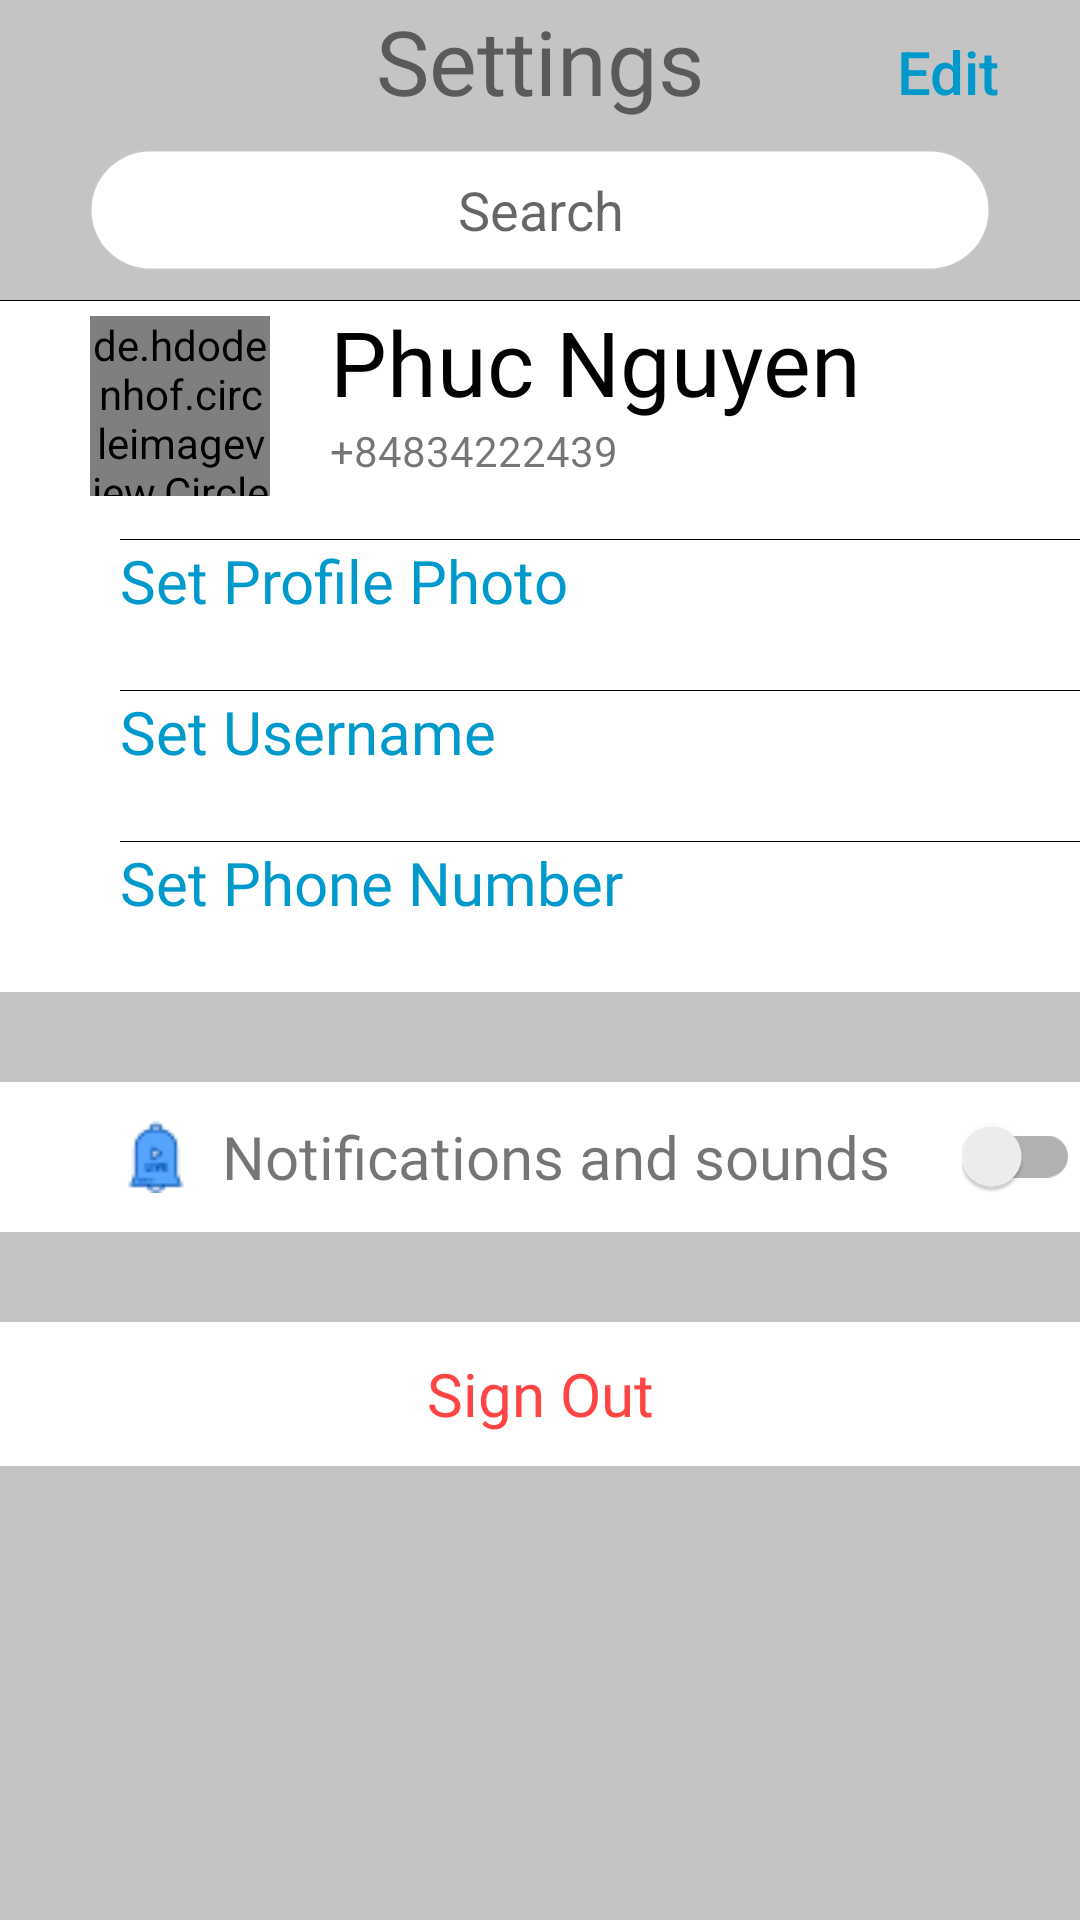

Android layout source for this screen:
<!-- AndroidManifest.xml: application theme AppTheme -->
<!-- res/layout/setting_fragment.xml -->
<?xml version="1.0" encoding="utf-8"?>
<RelativeLayout
    xmlns:android="http://schemas.android.com/apk/res/android"
    xmlns:tools="http://schemas.android.com/tools"
    android:layout_width="match_parent"
    android:layout_height="match_parent"
    android:background="@color/cardview_shadow_start_color">
    <RelativeLayout
        android:id="@+id/setting_header"
        android:layout_width="match_parent"
        android:layout_height="100dp"
        >
        <TextView
            android:id="@+id/seting_textview"
            android:layout_width="wrap_content"
            android:layout_height="wrap_content"
            android:layout_centerHorizontal="true"
            android:text="Settings"
            android:textSize="30sp"
            android:textColor="@color/common_google_signin_btn_text_dark_focused"
            android:fontFamily="@font/andada"/>
        <EditText
            android:id="@+id/setting_search_bar"
            android:layout_width="300dp"
            android:layout_height="40dp"
            android:layout_marginTop="50dp"
            android:layout_centerHorizontal="true"
            android:background="@drawable/round"
            android:hint="Search"
            android:gravity="center"
            />

        <Button
            android:layout_width="wrap_content"
            android:layout_height="wrap_content"
            android:layout_alignParentRight="true"
            android:hint="Edit"
            android:textColorHint="@android:color/holo_blue_dark"
            style="?android:attr/borderlessButtonStyle"
            android:textSize="20sp"/>
    </RelativeLayout>
    <View
        android:id="@+id/setting_header_divider"
        android:layout_width="wrap_content"
        android:layout_height="0.1dp"
        android:background="#000000"
        android:layout_below="@id/setting_header"
        />
    <RelativeLayout
        android:id="@+id/info"
        android:layout_width="match_parent"
        android:layout_height="wrap_content"
        android:background="#FFF"
        android:layout_below="@id/setting_header_divider">
        <de.hdodenhof.circleimageview.CircleImageView
            android:id="@+id/setting_avatar"
            android:layout_width="60dp"
            android:layout_height="60dp"
            android:src="@drawable/toanaa"
            android:layout_marginLeft="30dp"
            android:layout_marginTop="5dp"
           />
        <TextView
            android:id="@+id/setting_name"
            android:layout_width="200dp"
            android:layout_height="wrap_content"
            android:layout_toEndOf="@id/setting_avatar"
            android:text="Phuc Nguyen"
            android:textSize="30sp"
            android:layout_marginStart="20dp"
            android:fontFamily="@font/average"
            android:textColor="@android:color/black"
            />
        <TextView
            android:id="@+id/show_phone_number"
            android:layout_width="wrap_content"
            android:layout_height="wrap_content"
            android:layout_below="@id/setting_name"
            android:layout_toEndOf="@+id/setting_avatar"
            android:layout_marginStart="20dp"
            android:text="+84834222439"/>
        <ImageView
            android:layout_width="wrap_content"
            android:layout_height="wrap_content"
            android:layout_alignParentRight="true"
            android:src="@drawable/chevron_right"
            android:layout_marginTop="20dp"/>
        <View
            android:id="@+id/info_divider"
            android:layout_width="wrap_content"
            android:layout_height="0.1dp"
            android:background="#000000"
            android:layout_below="@id/show_phone_number"
            android:layout_marginTop="20dp"
            android:layout_marginLeft="40dp"
            />
        <TextView
            android:id="@+id/set_profile_photo"
            android:layout_width="match_parent"
            android:layout_height="50dp"
            android:layout_below="@id/info_divider"
            android:fontFamily="@font/andada"
            android:text="Set Profile Photo"
            android:textSize="20sp"
            android:layout_marginLeft="40dp"
            android:gravity="left"
            android:textColor="@android:color/holo_blue_dark"/>
        <View
            android:id="@+id/set_photo_profile_divider"
            android:layout_width="wrap_content"
            android:layout_height="0.1dp"
            android:background="#000000"
            android:layout_below="@id/set_profile_photo"
            android:layout_marginLeft="40dp"
            />
        <TextView
            android:id="@+id/set_user_name"
            android:layout_width="match_parent"
            android:layout_height="50dp"
            android:layout_below="@id/set_photo_profile_divider"
            android:fontFamily="@font/andada"
            android:text="Set Username"
            android:textSize="20sp"
            android:layout_marginLeft="40dp"
            android:gravity="left"
            android:textColor="@android:color/holo_blue_dark"
            tools:ignore="RtlHardcoded" />
        <View
            android:id="@+id/set_username_divider"
            android:layout_width="wrap_content"
            android:layout_height="0.1dp"
            android:background="#000000"
            android:layout_below="@id/set_user_name"
            android:layout_marginLeft="40dp"/>
        <TextView
            android:id="@+id/set_phoneNumber"
            android:layout_width="match_parent"
            android:layout_height="50dp"
            android:layout_below="@id/set_username_divider"
            android:fontFamily="@font/andada"
            android:text="Set Phone Number"
            android:textSize="20sp"
            android:layout_marginLeft="40dp"
            android:gravity="left"
            android:textColor="@android:color/holo_blue_dark"
            tools:ignore="RtlHardcoded" />

    </RelativeLayout>

    <RelativeLayout
        android:id="@+id/notification_layout"
        android:layout_width="match_parent"
        android:layout_height="50dp"
        android:layout_below="@+id/info"
        android:background="#FFF"
        android:layout_marginTop="30dp">
        <ImageView
            android:id="@+id/notificatons_icon"
            android:layout_width="wrap_content"
            android:layout_height="wrap_content"
            android:src="@drawable/notification"
            android:layout_centerVertical="true"
            android:layout_marginLeft="40dp"/>
        <TextView
            android:layout_width="wrap_content"
            android:layout_height="wrap_content"
            android:text="Notifications and sounds"
            android:fontFamily="@font/andada"
            android:layout_toRightOf="@+id/notificatons_icon"
            android:layout_centerVertical="true"
            android:layout_marginLeft="10dp"
            android:textSize="20sp"
            android:textColor="@color/common_google_signin_btn_text_dark_focused"/>
        <androidx.appcompat.widget.SwitchCompat
            android:layout_width="wrap_content"
            android:layout_height="wrap_content"
            android:layout_alignParentRight="true"
            android:layout_centerVertical="true"/>
    </RelativeLayout>
        <Button
            android:layout_width="match_parent"
            android:layout_height="wrap_content"
            android:layout_below="@+id/notification_layout"
            android:background="#FFF"
            android:layout_marginTop="30dp"
            android:hint="Sign Out"
            android:textColorHint="@android:color/holo_red_light"
            android:textSize="20sp"
            android:fontFamily="@font/andada"
            style="?android:attr/borderlessButtonStyle"/>


</RelativeLayout>
<!-- resources referenced by this layout -->
<resources>
  <!-- drawable chevron_right (drawable) -->
  <vector xmlns:android="http://schemas.android.com/apk/res/android"
          android:width="24dp"
          android:height="24dp"
          android:viewportWidth="24.0"
          android:viewportHeight="24.0">
      <path
          android:fillColor="#4FFFFFFF"
          android:pathData="M10,6L8.59,7.41 13.17,12l-4.58,4.59L10,18l6,-6z"/>
  </vector>
  <!-- drawable notification: png bitmap (drawable-v24, 831 bytes) -->
  <!-- drawable round (drawable) -->
  <?xml version="1.0" encoding="utf-8"?>
  <shape
      xmlns:android="http://schemas.android.com/apk/res/android"
      android:shape="rectangle">
  
      <corners android:radius="30dp" />
      <solid android:color="@android:color/white" />
      <stroke
          android:width="1dip"
          android:color="#11FFFFFF" />
  </shape>
  <!-- drawable toanaa: jpg bitmap (drawable, 51375 bytes) -->
  <style name="AppTheme" parent="Theme.AppCompat.Light.NoActionBar">
          
          <item name="colorPrimary">@color/colorPrimary</item>
          <item name="colorPrimaryDark">@color/colorPrimaryDark</item>
          <item name="colorAccent">@color/colorAccent</item>
          <item name="android:windowTranslucentStatus">true</item>
      </style>
  <!-- not gathered from this repository: default colours our renderer supplied (Android Studio template values) -->
  <color name="colorPrimary">#FF6200EE</color>
  <color name="colorPrimaryDark">#FF3700B3</color>
  <color name="colorAccent">#FF03DAC5</color>
</resources>
